Run: headless pygame with SDL's dummy video driver; simulated clock (each Clock.tick advances the game by its frame time, no real sleeping); random seed 0; keys injected as events and as key.get_pressed() state; no mouse input.
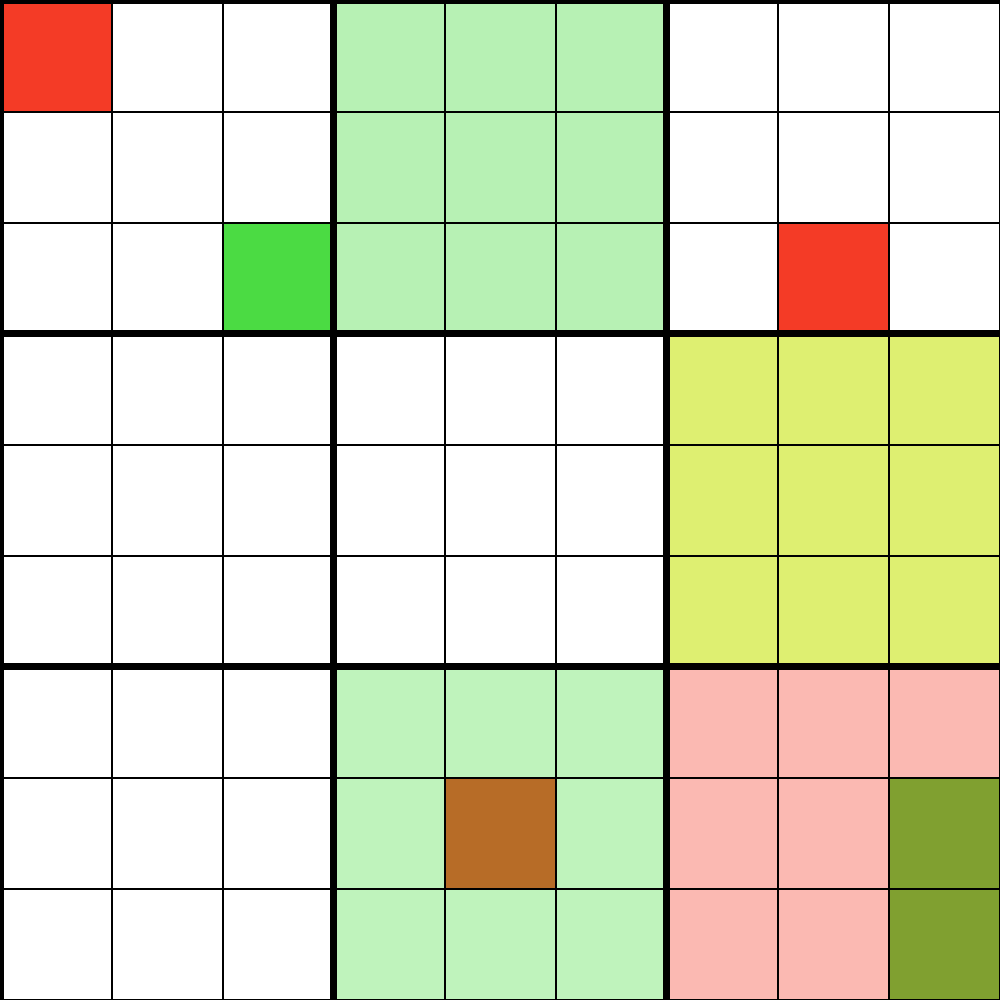
Frame 1 of 4 · flips 1–60 · no input
Frame 2 of 4 · flips 61–180 · tapped SPACE, RETURN · held RIGHT (→), D · screen unchanged from frame 1, image omitted
Frame 3 of 4 · flips 181–300 · held DOWN (↓), S · screen unchanged from frame 2, image omitted
Frame 4 of 4 · flips 301–420 · held LEFT (←), A, UP (↑), W · screen unchanged from frame 3, image omitted

The pygame program that drew these frames:

import pygame
from enum import Enum

class Color(Enum):
    RED = [242, 32, 9]
    GREEN = [51, 214, 42]
    YELLOW = [209, 232, 62]
    BLACK = [0, 0, 0]
    WHITE = [255, 255, 255]


def getColor(color, alpha=225):
    return [*color.value, alpha]


class board:
    def __init__(self, boardx, boardy, sizex, sizey):
        self.boardx = boardx
        self.boardy = boardy
        self.sizex = sizex
        self.sizey = sizey
        self.displayB = pygame.Surface((self.sizex, self.sizey), pygame.SRCALPHA)
        self.boardOver = getColor(Color.WHITE, 0)
        self.Board = list()
        self.createBoard()

    def createBoard(self):
        gameB = list()
        for i in range(3):
            gameB.append(list())
            for j in range(3):
                gameB[i].append(list())
                gameB[i][j] = getColor(Color.WHITE)
        self.Board = gameB

    def bigBoard(self, col=None, alpha=80):
        if col is not None:
            self.boardOver = getColor(col, alpha)
        else:
            return self.boardOver

    def boardSquares(self, x, y, col=None):
        if col is not None:
            self.Board[x][y] = getColor(col)
        else:
            return self.Board[x][y]
            
    def draw(self, screen):
        self.displayB.fill((255, 255, 255))  # (0, 0, 0))

        #self.boardOver[3] = 80 #128
        for x in range(3):
            for y in range(3):
                sqc = self.Board[x][y]
                # sqc[3] = 200
                sqx = x / 3 * self.sizex
                sqy = y / 3 * self.sizey

                s = pygame.Surface((self.sizex/3, self.sizey/3), pygame.SRCALPHA)
                s.fill(sqc)
                self.displayB.blit(s, (sqx, sqy))

        s = pygame.Surface((self.sizex, self.sizey), pygame.SRCALPHA)
        s.fill(self.boardOver)
        self.displayB.blit(s, (0, 0))

        drawGrid(self.displayB, 2)

        screen.blit(self.displayB, (self.boardx, self.boardy))

    def update(self, screen):
        self.draw(screen)

def drawGrid(display, thickness):
    w, h = display.get_size()

    for i in range(3):
        posx = i / 3 * w
        posy = i / 3 * h

        pygame.draw.line(display, (0, 0, 0), (0, posy), (h, posy), thickness)
        pygame.draw.line(display, (0, 0, 0), (posx, 0), (posx, h), thickness)


def drawGame(display, board):
    display.fill((0, 0, 0))

    updateBoards(board, display)

    drawGrid(display, 7)


def createBoard(wh):
    w, h = wh
    gboard = list()
    for i in range(3):
        gboard.append(list())
        for j in range(3):
            gboard[i].append(board(i/3*w, j/3*h, w/3, h/3))

    return gboard


def updateBoards(dataTable, display):
    [[j.update(display) for j in i] for i in dataTable]


pygame.init()

dispSz = [1000, 1000]

screen = pygame.display.set_mode(dispSz)

gameBoard = createBoard(dispSz)


gameBoard[1][0].bigBoard(Color.GREEN, 90)
gameBoard[1][2].bigBoard(Color.GREEN, 80)
gameBoard[2][2].bigBoard(Color.RED, 80)
gameBoard[2][1].bigBoard(Color.YELLOW, 188)

gameBoard[2][2].boardSquares(2, 1, Color.GREEN)
gameBoard[1][2].boardSquares(1, 1, Color.RED)
gameBoard[2][0].boardSquares(1, 2, Color.RED)
gameBoard[0][0].boardSquares(2, 2, Color.GREEN)
gameBoard[0][0].boardSquares(0, 0, Color.RED)
gameBoard[2][2].boardSquares(2, 2, Color.GREEN)

'''for a in gameBoard:
    print(a)'''

drawGame(screen, gameBoard)

print(gameBoard[1][2].boardSquares(2, 1))
print(gameBoard[2][2].bigBoard())
print(Color.RED.value)
print(getColor(Color.GREEN, 13))


s = True
while s:
    for event in pygame.event.get():
        if event.type == pygame.QUIT:
            s = False
    drawGame(screen, gameBoard)
    pygame.display.flip()

pygame.quit()
